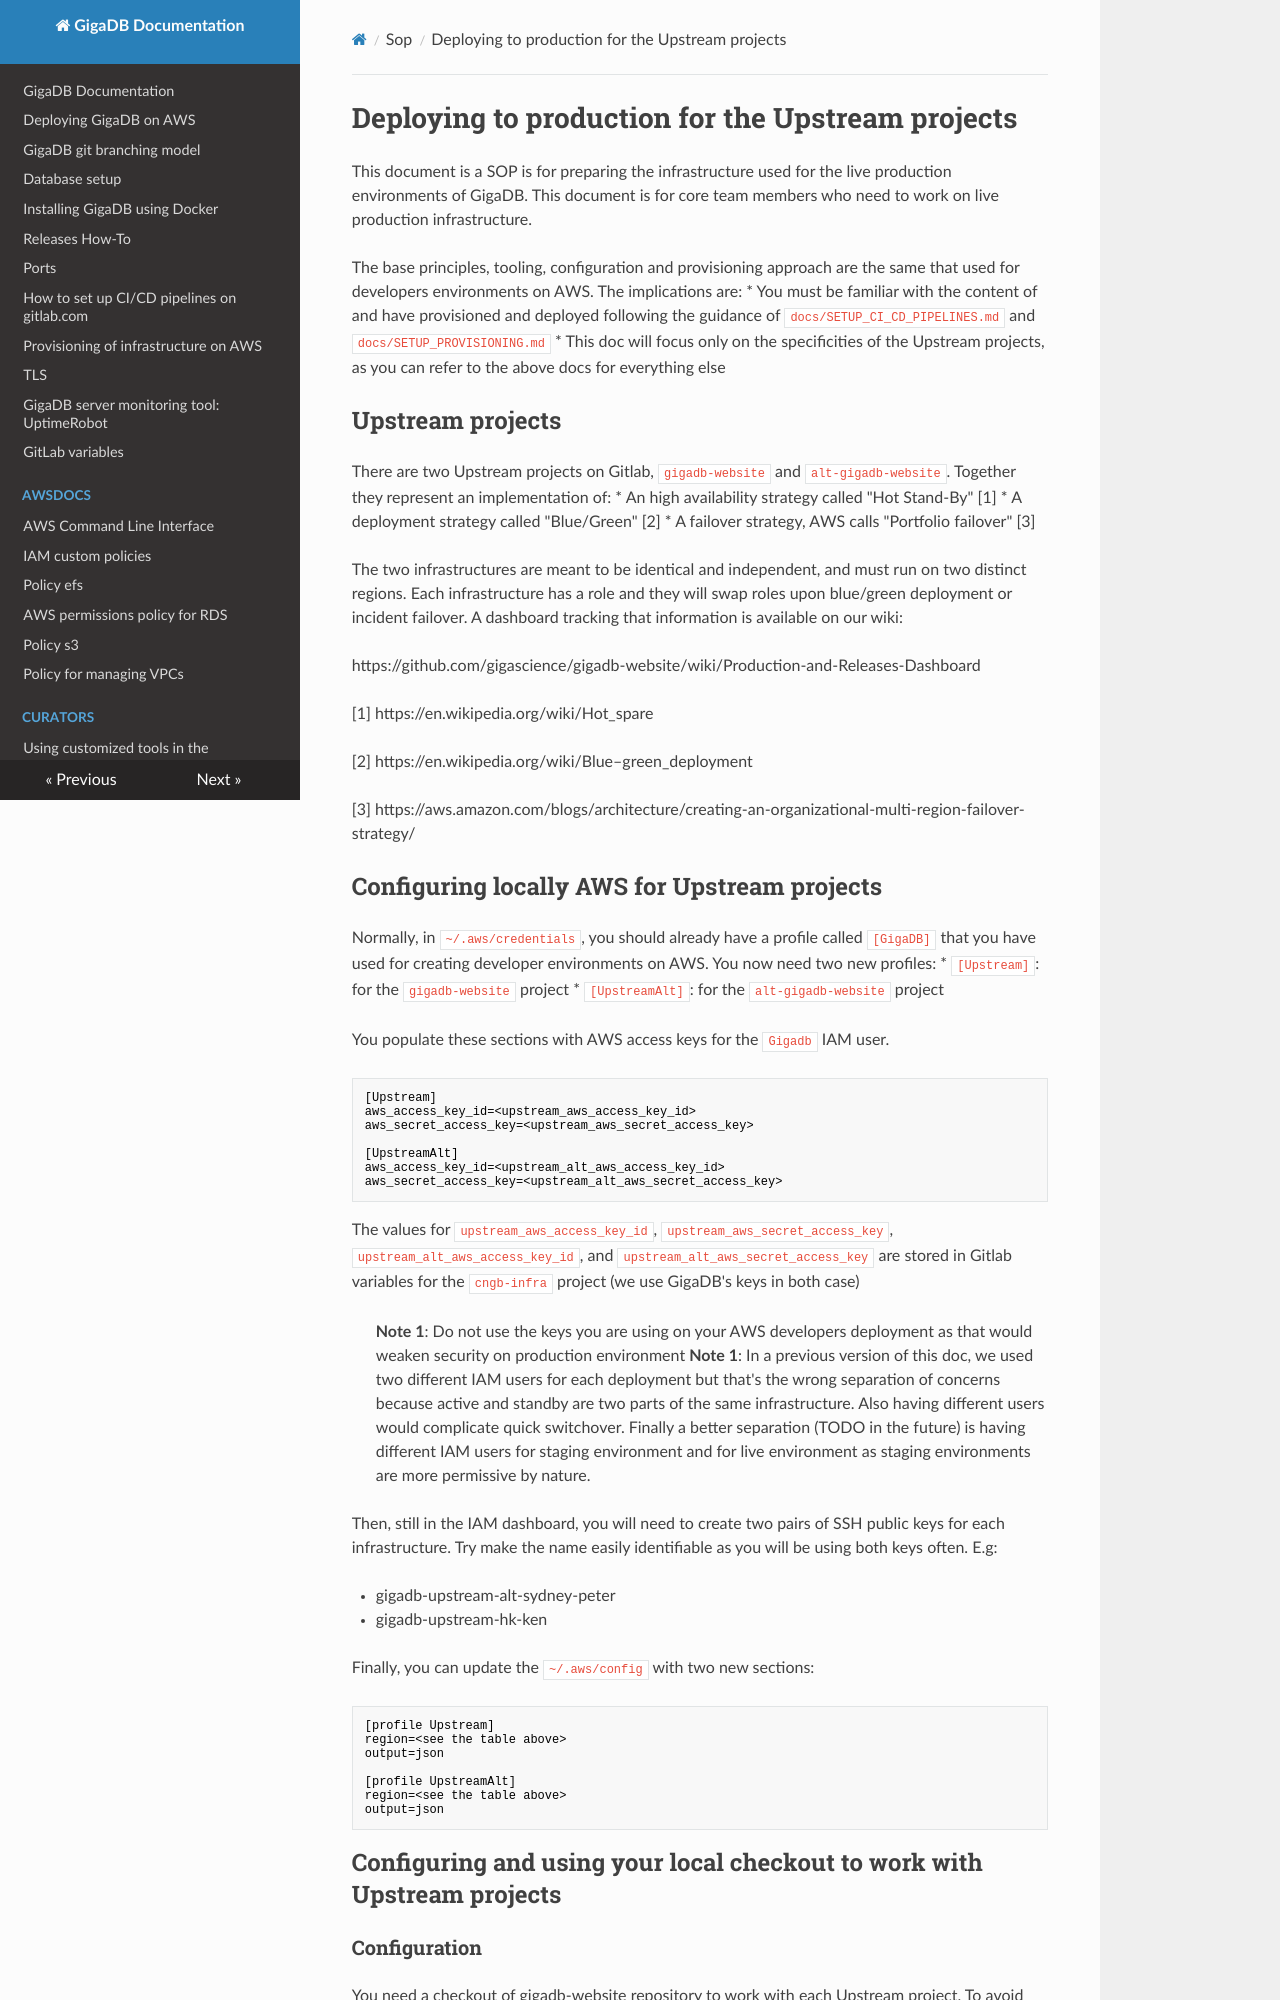

repository: gigascience/gigadb-website · page: sop/DEPLOYING_TO_PRODUCTION/index.html · generator: mkdocs

# Deploying to production for the Upstream projects

This document is a SOP is for preparing the infrastructure used for the live production environments of GigaDB. 
This document is for core team members who need to work on live production infrastructure.

The base principles, tooling, configuration and provisioning approach are the same that used for developers environments on AWS.
The implications are:
* You must be familiar with the content of and have provisioned and deployed following the guidance of `docs/SETUP_CI_CD_PIPELINES.md` and `docs/SETUP_PROVISIONING.md`
* This doc will focus only on the specificities of the Upstream projects, as you can refer to the above docs for everything else

## Upstream projects

There are two Upstream projects on Gitlab, `gigadb-website` and `alt-gigadb-website`.
Together they represent an implementation of:
* An high availability strategy called "Hot Stand-By"  [1]
* A deployment strategy called "Blue/Green" [2]
* A failover strategy, AWS calls "Portfolio failover" [3]

The two infrastructures are meant to be identical and independent, and must run on two distinct regions. Each infrastructure has a role and they will swap roles upon blue/green deployment or incident failover.
A dashboard tracking that information is available on our wiki:

https://github.com/gigascience/gigadb-website/wiki/Production-and-Releases-Dashboard



[1] https://en.wikipedia.org/wiki/Hot_spare

[2] https://en.wikipedia.org/wiki/Blue–green_deployment

[3] https://aws.amazon.com/blogs/architecture/creating-an-organizational-multi-region-failover-strategy/

## Configuring locally AWS for Upstream projects

Normally, in `~/.aws/credentials`, you should already have a profile called `[GigaDB]` that you have used for creating developer environments on AWS.
You now need two new profiles:
* `[Upstream]`: for the `gigadb-website` project
* `[UpstreamAlt]`: for the `alt-gigadb-website` project

You populate these sections with AWS access keys for the `Gigadb` IAM user.


```
[Upstream]
aws_access_key_id=<upstream_aws_access_key_id>
aws_secret_access_key=<upstream_aws_secret_access_key>

[UpstreamAlt]
aws_access_key_id=<upstream_alt_aws_access_key_id>
aws_secret_access_key=<upstream_alt_aws_secret_access_key>
```

The values for `upstream_aws_access_key_id`, `upstream_aws_secret_access_key`, `upstream_alt_aws_access_key_id`,
and `upstream_alt_aws_secret_access_key` are stored in Gitlab variables for the `cngb-infra` project (we use GigaDB's keys in both case)

>**Note 1**: Do not use the keys you are using on your AWS developers deployment as that would weaken security on production environment
>**Note 1**: In a previous version of this doc, we used two different IAM users for each deployment but that's the wrong separation of concerns
> because active and standby are two parts of the same infrastructure. Also having different users would complicate quick switchover.
> Finally a better separation (TODO in the future) is having different IAM users for staging environment and for live environment as staging environments are more permissive by nature.

Then, still in the IAM dashboard, you will need to create two pairs of SSH public keys for each infrastructure. Try make the name easily identifiable as you will be using both keys often. E.g:

* gigadb-upstream-alt-sydney-peter
* gigadb-upstream-hk-ken

Finally, you can update the `~/.aws/config` with two new sections:

```
[profile Upstream]
region=<see the table above>
output=json

[profile UpstreamAlt]
region=<see the table above>
output=json
```
## Configuring and using your local checkout to work with Upstream projects
